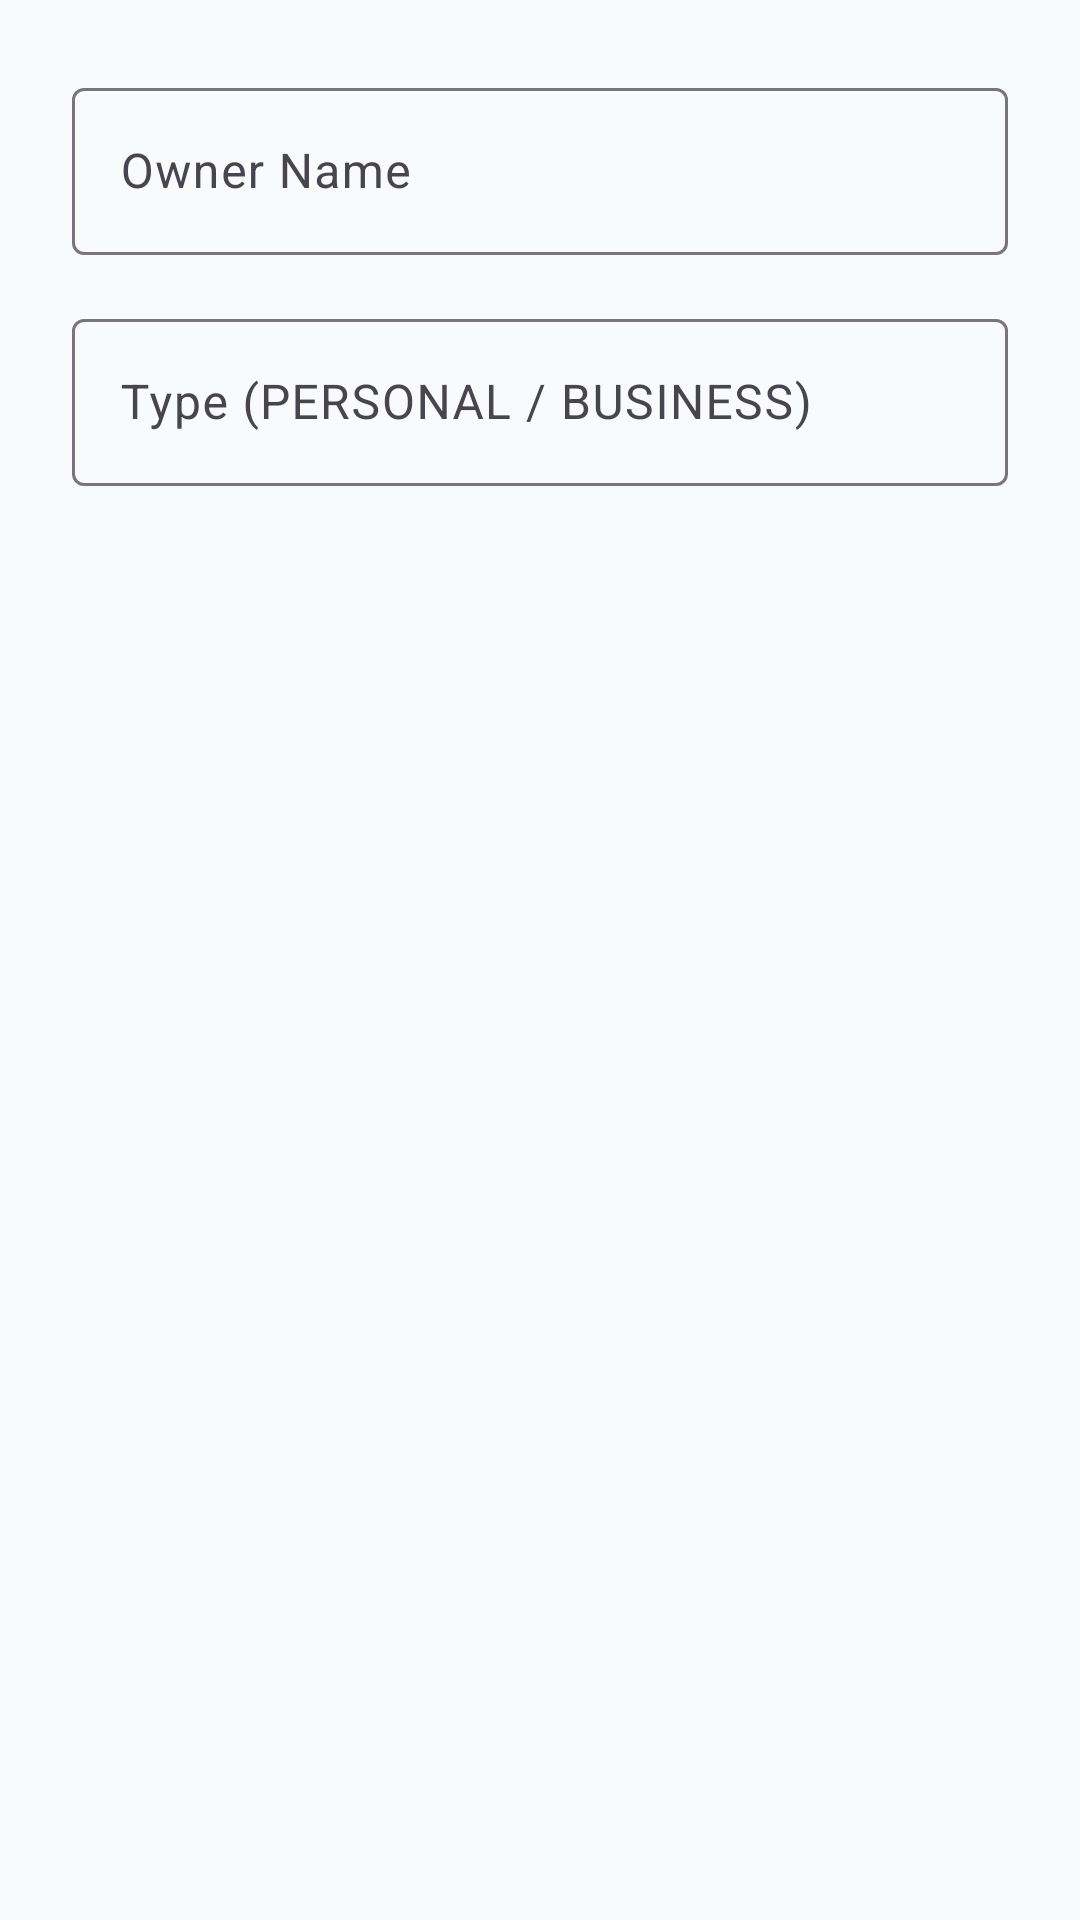

Reconstruct the res/layout file that produces this screen, plus the resources it refers to.
<!-- AndroidManifest.xml: application theme Theme.PersonalFinanceExpenseTrackerAndroidApp -->
<!-- res/layout/dialog_add_owner.xml -->
<?xml version="1.0" encoding="utf-8"?>
<LinearLayout xmlns:android="http://schemas.android.com/apk/res/android"
    android:layout_width="match_parent"
    android:layout_height="wrap_content"
    android:orientation="vertical"
    android:padding="24dp">

    <com.google.android.material.textfield.TextInputLayout
        style="@style/Widget.Material3.TextInputLayout.OutlinedBox"
        android:layout_width="match_parent"
        android:layout_height="wrap_content"
        android:layout_marginBottom="16dp"
        android:hint="Owner Name">

        <com.google.android.material.textfield.TextInputEditText
            android:id="@+id/etName"
            android:layout_width="match_parent"
            android:layout_height="wrap_content"
            android:inputType="textPersonName" />
    </com.google.android.material.textfield.TextInputLayout>

    <com.google.android.material.textfield.TextInputLayout
        style="@style/Widget.Material3.TextInputLayout.OutlinedBox"
        android:layout_width="match_parent"
        android:layout_height="wrap_content"
        android:hint="Type (PERSONAL / BUSINESS)">

        <com.google.android.material.textfield.TextInputEditText
            android:id="@+id/etType"
            android:layout_width="match_parent"
            android:layout_height="wrap_content"
            android:inputType="text" />
    </com.google.android.material.textfield.TextInputLayout>

</LinearLayout>
<!-- resources referenced by this layout -->
<resources>
  <style name="Theme.PersonalFinanceExpenseTrackerAndroidApp" parent="Theme.Material3.DayNight.NoActionBar">
          <item name="colorPrimary">@color/colorPrimary</item>
          <item name="colorSecondary">@color/colorSecondary</item>
          <item name="android:windowBackground">@color/colorSurfaceLight</item>
          <item name="colorSurface">@color/colorSurfaceLight</item>
      </style>
  <color name="colorPrimary">#7C3AED</color>
  <color name="colorSecondary">#625B71</color>
  <color name="colorSurfaceLight">#F8FAFC</color>
</resources>
